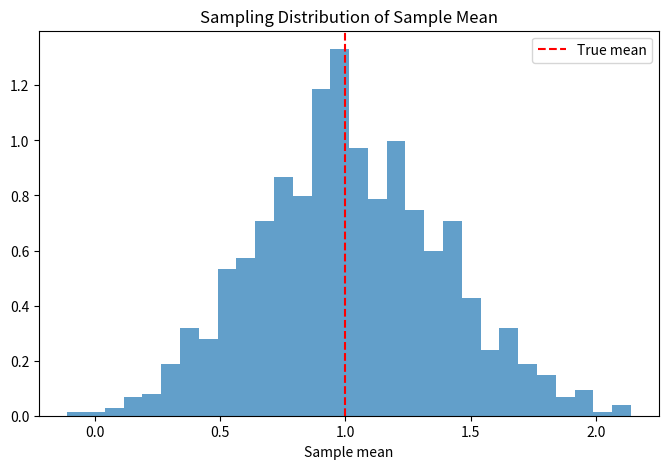

Python code for this plot: (Note: this script raises an exception after producing the figure.)
"""
Monte Carlo Simulation Study with a normal distribution
Principles being demonstrated:
1) Law of Large Numbers
2) Central Limit Theorem
3) Confidence Intervals
"""
import numpy as np
from scipy.stats import norm
import matplotlib.pyplot as plt

# ----------------------------
# Data-generating process
# ----------------------------
def sample_normal(mu, sigma, n, rng):
    return rng.normal(loc=mu, scale=sigma, size=n) # scale is std dev

def sample_mean(x):
    return np.mean(x)

def sample_variance(x):
    return np.var(x, ddof=1)

# ----------------------------
# Confidence interval
# ----------------------------
def mean_ci(x, alpha):
    n = len(x)
    mean = sample_mean(x)
    std_error = np.std(x, ddof=1) / np.sqrt(n)
    z = norm.ppf(1 - alpha / 2)
    lower = mean - z * std_error
    upper = mean + z * std_error
    return lower, upper

# ----------------------------
# One Monte Carlo run
# ----------------------------
def run_once(n, mu, sigma, alpha, rng):
    x = sample_normal(mu, sigma, n, rng)
    mean = sample_mean(x)
    var = sample_variance(x)
    ci_lower, ci_upper = mean_ci(x, alpha)
    covered = (ci_lower <= mu) and (mu <= ci_upper)

    return {
        "mean": mean,
        "variance": var,
        "ci_lower": ci_lower,
        "ci_upper": ci_upper,
        "covered": covered
    }

# ----------------------------
# Monte Carlo simulation
# ----------------------------
def monte_carlo(n, mu, sigma, alpha, n_rep, seed=42):
    rng = np.random.default_rng(seed)
    results = []
    for _ in range(n_rep):
        output = run_once(n, mu, sigma, alpha, rng)
        results.append(output)
    return results

# ----------------------------
# Diagnostics
# ----------------------------
def summarize_results(results, mu):
    means = np.array([r["mean"] for r in results])
    coverage = np.mean([r["covered"] for r in results])

    return {
        "mean_of_means": means.mean(),
        "bias": means.mean() - mu,
        "variance": means.var(),
        "coverage": coverage
    }

# ----------------------------
# Plots
# ----------------------------
def plot_sampling_distribution(results, mu, save=True):
    means = [r["mean"] for r in results]
    
    plt.figure(figsize=(8, 5))
    plt.hist(means, bins=30, density=True, alpha=0.7)
    plt.axvline(mu, color="red", linestyle="--", label="True mean")
    plt.title("Sampling Distribution of Sample Mean")
    plt.xlabel("Sample mean")
    plt.legend()
    plt.savefig("figures/sampling_distribution.png", dpi=300)

def plot_confidence_intervals(results, mu, max_plots=100, save=True):
    plt.figure(figsize=(8, 5))
    
    for i, r in enumerate(results[:max_plots]):
        plt.plot([i, i], [r["ci_lower"], r["ci_upper"]], color="gray")
        plt.plot(i, r["mean"], "bo", markersize=3)
    
    plt.axhline(mu, color="red", linestyle="--", label="True mean")
    plt.title("Confidence Intervals (First 100 Replications)")
    plt.xlabel("Replication")
    plt.ylabel("Value")
    plt.legend()
    plt.savefig("figures/confidence_intervals.png", dpi=300)

def convergence_experiment(ns, mu, sigma, alpha, n_rep, save=True):
    avg_means = []
    for n in ns:
        results = monte_carlo(n, mu, sigma, alpha, n_rep)
        avg_means.append(np.mean([r["mean"] for r in results]))

    plt.figure(figsize=(8, 5))
    plt.plot(ns, avg_means, marker="o")
    plt.axhline(mu, color="red", linestyle="--", label="True mean")
    plt.xscale("log")
    plt.title("Convergence of Sample Mean (LLN)")
    plt.xlabel("Sample size n (log scale)")
    plt.ylabel("Average sample mean")
    plt.legend()
    plt.savefig("figures/convergence.png", dpi=300)

# ----------------------------
# Main
# ----------------------------
if __name__ == "__main__":

    mu = 1.0 # True mean
    sigma = 2.0 # True standard deviation
    alpha = 0.05
    n = 30
    n_rep = 1000

    results = monte_carlo(n, mu, sigma, alpha, n_rep)

    summary = summarize_results(results, mu)
    print("Monte Carlo Summary")
    print("-------------------")
    for k, v in summary.items():
        print(f"{k}: {v}")

    plot_sampling_distribution(results, mu)
    plot_confidence_intervals(results, mu)

    # Convergence
    ns = [10, 30, 100, 300, 1000, 3000]
    convergence_experiment(ns, mu, sigma, alpha, n_rep=500)
